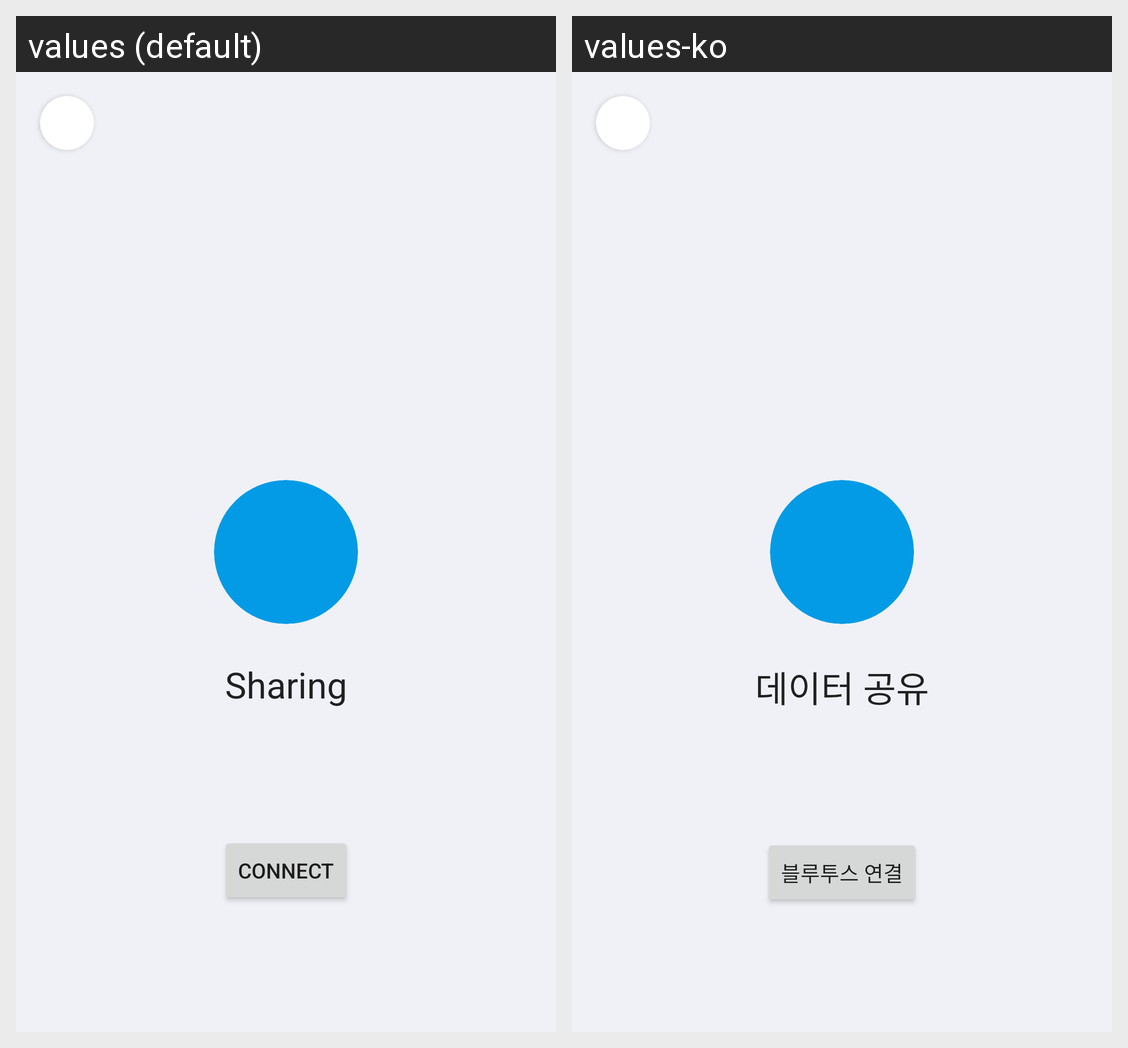

Translations of the strings shown on this Android screen, per locale in the grid:
Android screen res/layout/activity_receive.xml rendered under 2 locales, left to right: values (default), values-ko. Device: Nexus 5 (rendered at 1080×1920; each locale shown at half size, 540×960, under a caption strip naming it); theme Theme.SmartPortfolio.
Strings drawn on this screen, with the default value and each locale's value (text and hints the layout hard-codes, and strings that could not be matched under every locale, appear in the picture but are not listed):

share_title
  values: Sharing
  values-ko: 데이터 공유

share_bt_bond
  values: Connect
  values-ko: 블루투스 연결
